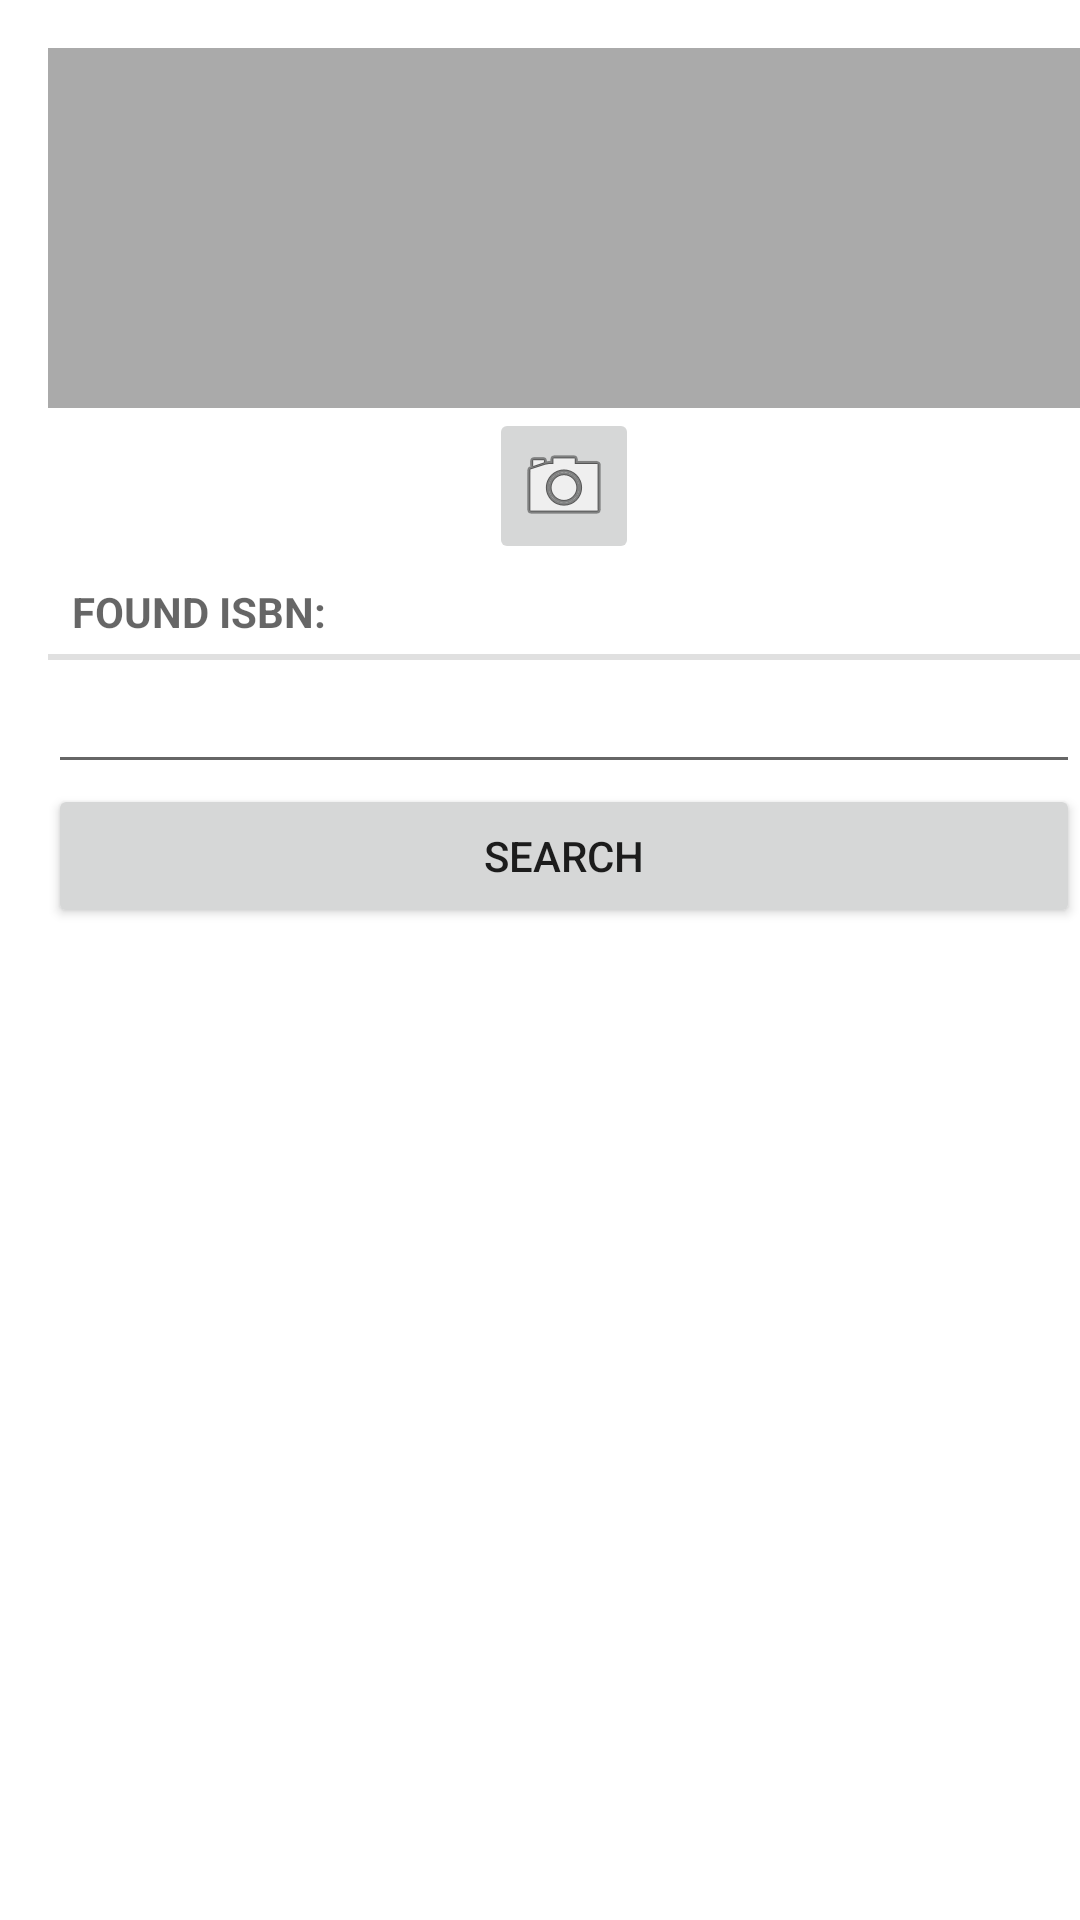

Reconstruct the res/layout file that produces this screen, plus the resources it refers to.
<!-- AndroidManifest.xml: application theme Theme.CrimeAppClone -->
<!-- res/layout/fragment_search_isbn.xml -->
<?xml version="1.0" encoding="utf-8"?>

<layout
    xmlns:android="http://schemas.android.com/apk/res/android">
    <LinearLayout
        android:layout_width="match_parent"
        android:layout_height="match_parent"
        android:orientation="vertical"
        android:layout_margin="16dp">
        <LinearLayout
            android:layout_width="match_parent"
            android:layout_height="wrap_content"
            android:orientation="vertical"
            android:layout_marginStart="16dp"
            android:layout_marginTop="16dp">

            <ImageView
                android:id="@+id/isbn_photo"
                android:layout_width="match_parent"
                android:layout_height="120dp"
                android:cropToPadding = "true"
                android:background="@android:color/darker_gray"/>
            <ImageButton
                android:id="@+id/button_camera"
                android:layout_width="50dp"
                android:layout_height="wrap_content"
                android:layout_gravity="center"
                android:src="@android:drawable/ic_menu_camera"/>
            <TextView
                style="?android:listSeparatorTextViewStyle"
                android:layout_width="match_parent"
                android:layout_height="wrap_content"
                android:text="@string/isbn_label"/>
            <EditText
                android:id = "@+id/book_isbn_edittext"
                android:layout_width="match_parent"
                android:layout_height="wrap_content"
                />
            <Button
                android:id="@+id/search"
                android:layout_width="match_parent"
                android:layout_height="wrap_content"
                android:text="@string/search"/>

        </LinearLayout>
    </LinearLayout>
</layout>
<!-- resources referenced by this layout -->
<resources>
  <string name="isbn_label">Found ISBN:</string>
  <string name="search">Search</string>
  <style name="Theme.CrimeAppClone" parent="Theme.MaterialComponents.DayNight.DarkActionBar">
          
          <item name="colorPrimary">@color/purple_500</item>
          <item name="colorPrimaryVariant">@color/purple_700</item>
          <item name="colorOnPrimary">@color/white</item>
          
          <item name="colorSecondary">@color/teal_200</item>
          <item name="colorSecondaryVariant">@color/teal_700</item>
          <item name="colorOnSecondary">@color/black</item>
          
          <item name="android:statusBarColor" tools:targetApi="l">?attr/colorPrimaryVariant</item>
          
      </style>
  <!-- not gathered from this repository: default colours our renderer supplied (Android Studio template values) -->
  <color name="purple_500">#FF6200EE</color>
  <color name="purple_700">#FF3700B3</color>
  <color name="teal_200">#FF03DAC5</color>
  <color name="teal_700">#FF018786</color>
  <color name="black">#FF000000</color>
  <color name="white">#FFFFFFFF</color>
</resources>
